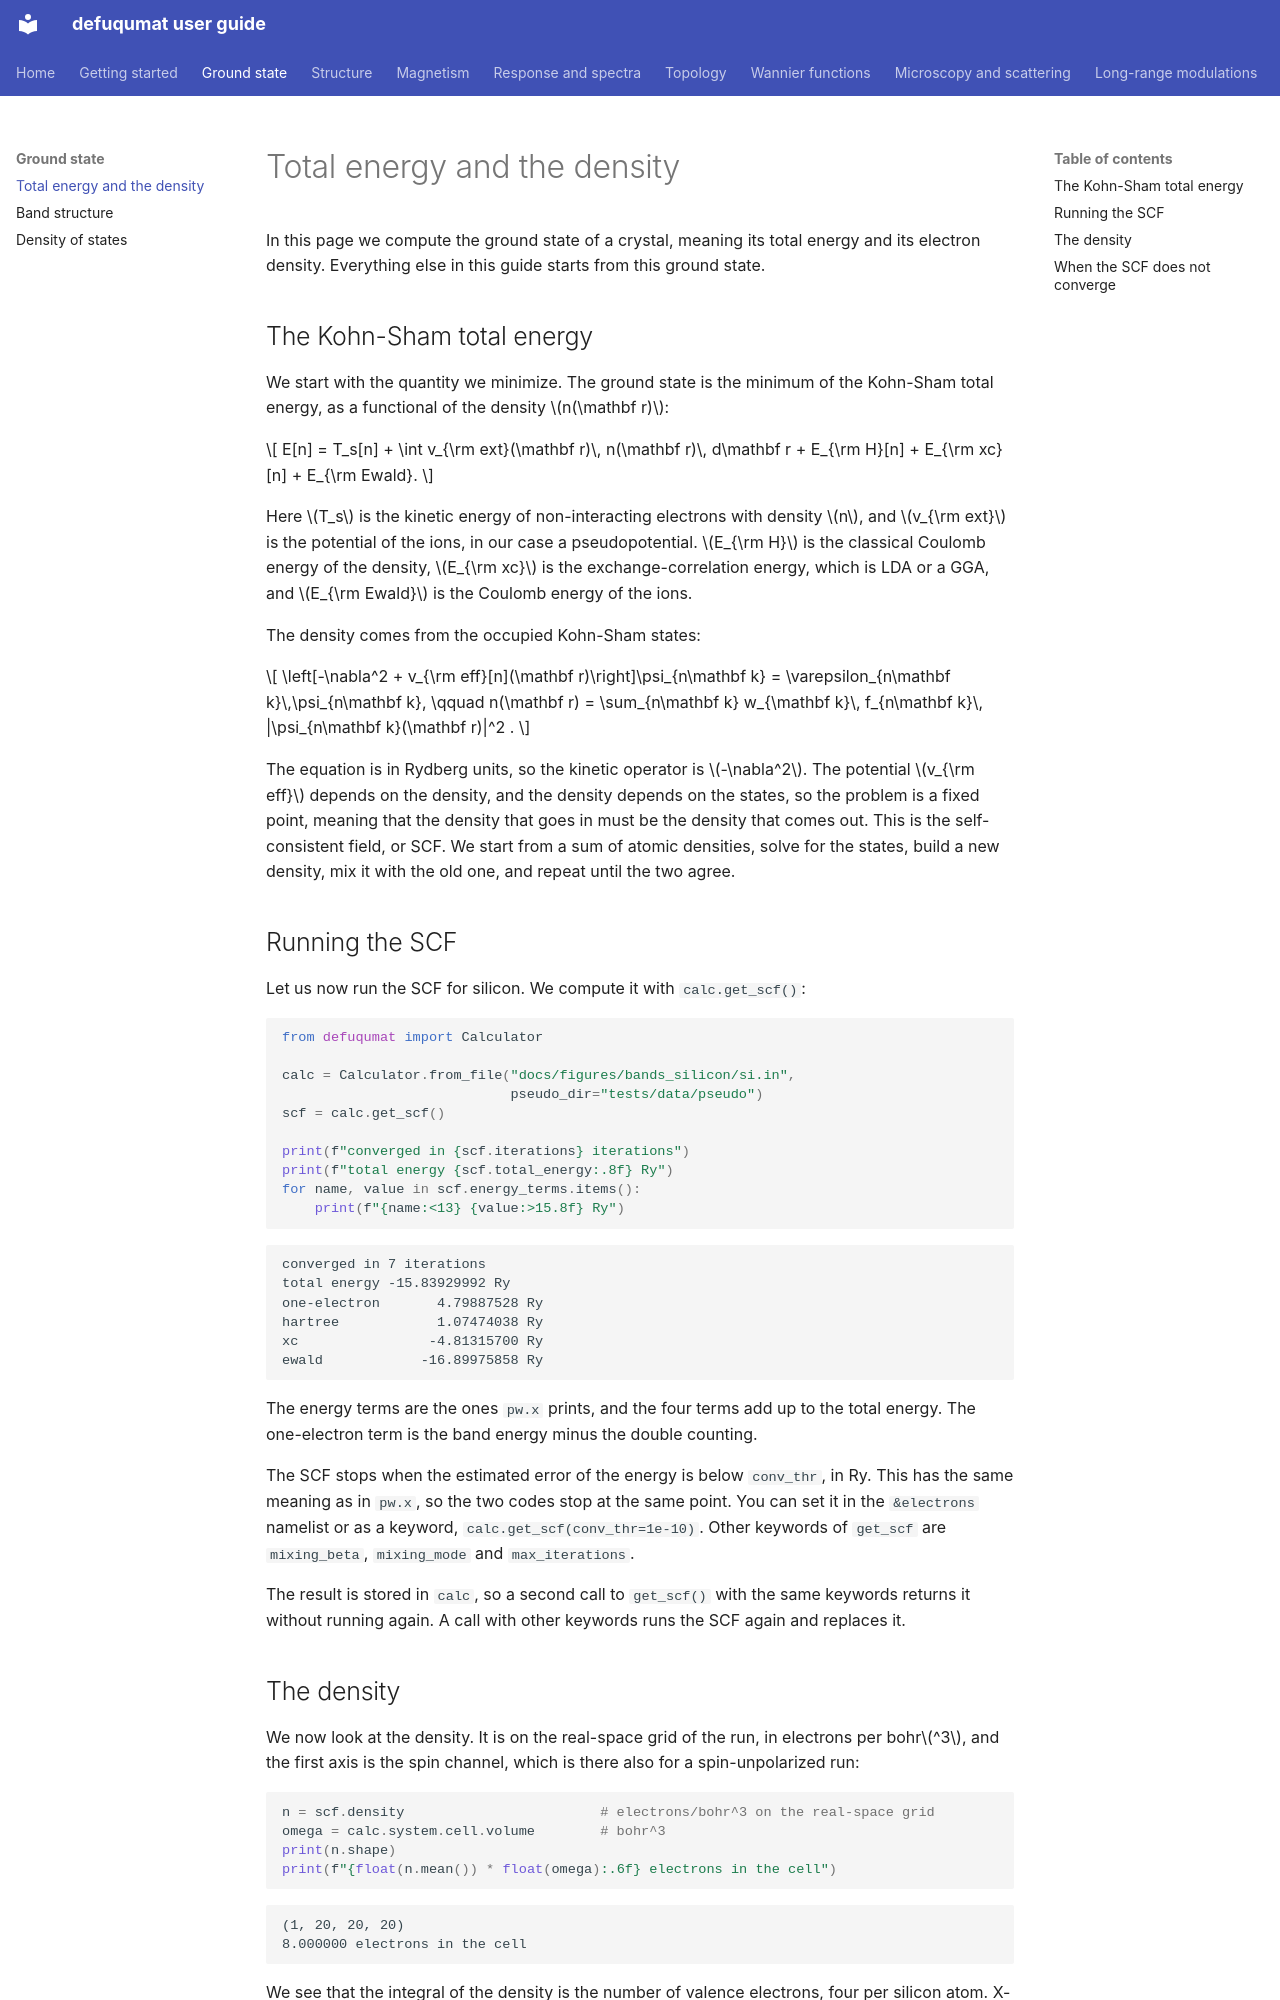

repository: joselado/defuqumat · page: ground-state/index.html · generator: mkdocs

# Total energy and the density

In this page we compute the ground state of a crystal, meaning its total energy
and its electron density. Everything else in this guide starts from this ground
state.

## The Kohn-Sham total energy

We start with the quantity we minimize. The ground state is the minimum of the
Kohn-Sham total energy, as a functional of the density $n(\mathbf r)$:

$$
E[n] = T_s[n] + \int v_{\rm ext}(\mathbf r)\, n(\mathbf r)\, d\mathbf r
       + E_{\rm H}[n] + E_{\rm xc}[n] + E_{\rm Ewald}.
$$

Here $T_s$ is the kinetic energy of non-interacting electrons with density $n$,
and $v_{\rm ext}$ is the potential of the ions, in our case a pseudopotential.
$E_{\rm H}$ is the classical Coulomb energy of the density, $E_{\rm xc}$ is the
exchange-correlation energy, which is LDA or a GGA, and $E_{\rm Ewald}$ is the
Coulomb energy of the ions.

The density comes from the occupied Kohn-Sham states:

$$
\left[-\nabla^2 + v_{\rm eff}[n](\mathbf r)\right]\psi_{n\mathbf k}
  = \varepsilon_{n\mathbf k}\,\psi_{n\mathbf k},
\qquad
n(\mathbf r) = \sum_{n\mathbf k} w_{\mathbf k}\, f_{n\mathbf k}\,
  |\psi_{n\mathbf k}(\mathbf r)|^2 .
$$

The equation is in Rydberg units, so the kinetic operator is $-\nabla^2$. The
potential $v_{\rm eff}$ depends on the density, and the density depends on the
states, so the problem is a fixed point, meaning that the density that goes in
must be the density that comes out. This is the self-consistent field, or SCF.
We start from a sum of atomic densities, solve for the states, build a new
density, mix it with the old one, and repeat until the two agree.

## Running the SCF

Let us now run the SCF for silicon. We compute it with `calc.get_scf()`:

```python
from defuqumat import Calculator

calc = Calculator.from_file("docs/figures/bands_silicon/si.in",
                            pseudo_dir="tests/data/pseudo")
scf = calc.get_scf()

print(f"converged in {scf.iterations} iterations")
print(f"total energy {scf.total_energy:.8f} Ry")
for name, value in scf.energy_terms.items():
    print(f"{name:<13} {value:>15.8f} Ry")
```

```
converged in 7 iterations
total energy -15.83929992 Ry
one-electron       4.79887528 Ry
hartree            1.07474038 Ry
xc                -4.81315700 Ry
ewald            -16.89975858 Ry
```

The energy terms are the ones `pw.x` prints, and the four terms add up to the
total energy. The one-electron term is the band energy minus the double
counting.

The SCF stops when the estimated error of the energy is below `conv_thr`, in Ry.
This has the same meaning as in `pw.x`, so the two codes stop at the same point.
You can set it in the `&electrons` namelist or as a keyword,
`calc.get_scf(conv_thr=1e-10)`. Other keywords of `get_scf` are
`mixing_beta`, `mixing_mode` and `max_iterations`.

The result is stored in `calc`, so a second call to `get_scf()` with the same
keywords returns it without running again. A call with other keywords runs the
SCF again and replaces it.

## The density

We now look at the density. It is on the real-space grid of the run, in
electrons per bohr$^3$, and the first axis is the spin channel, which is there
also for a spin-unpolarized run:

```python
n = scf.density                        # electrons/bohr^3 on the real-space grid
omega = calc.system.cell.volume        # bohr^3
print(n.shape)
print(f"{float(n.mean()) * float(omega):.6f} electrons in the cell")
```

```
(1, 20, 20, 20)
8.000000 electrons in the cell
```

We see that the integral of the density is the number of valence electrons,
four per silicon atom. X-ray diffraction measures the Fourier components of the
total density, and we compute these in the page about structure factors.

![The valence density of silicon in the (1-10) plane.](img/ground-state_density.png#only-light)
![The valence density of silicon in the (1-10) plane.](img/ground-state_density-dark.png#only-dark)

The figure shows the valence density of silicon in the $(1\bar10)$ plane, the
plane that holds the zigzag chains of bonds, and the circles are the atoms. We
see that the density has its maxima in the middle of the bonds, between two
atoms, and not on the atoms, which is the covalent bond of silicon. On the atoms
the valence density is small, because the pseudopotential is repulsive inside
the core region, so it pushes the valence states out into the bonds. The large
dark regions are the open channels of the diamond structure.

??? example "Code of this figure (docs/figures/ground-state_density/)"

    ```python title="compute.py"
    --8<-- "ground-state_density/compute.py"
    ```

    ```python title="plot.py"
    --8<-- "ground-state_density/plot.py"
    ```
